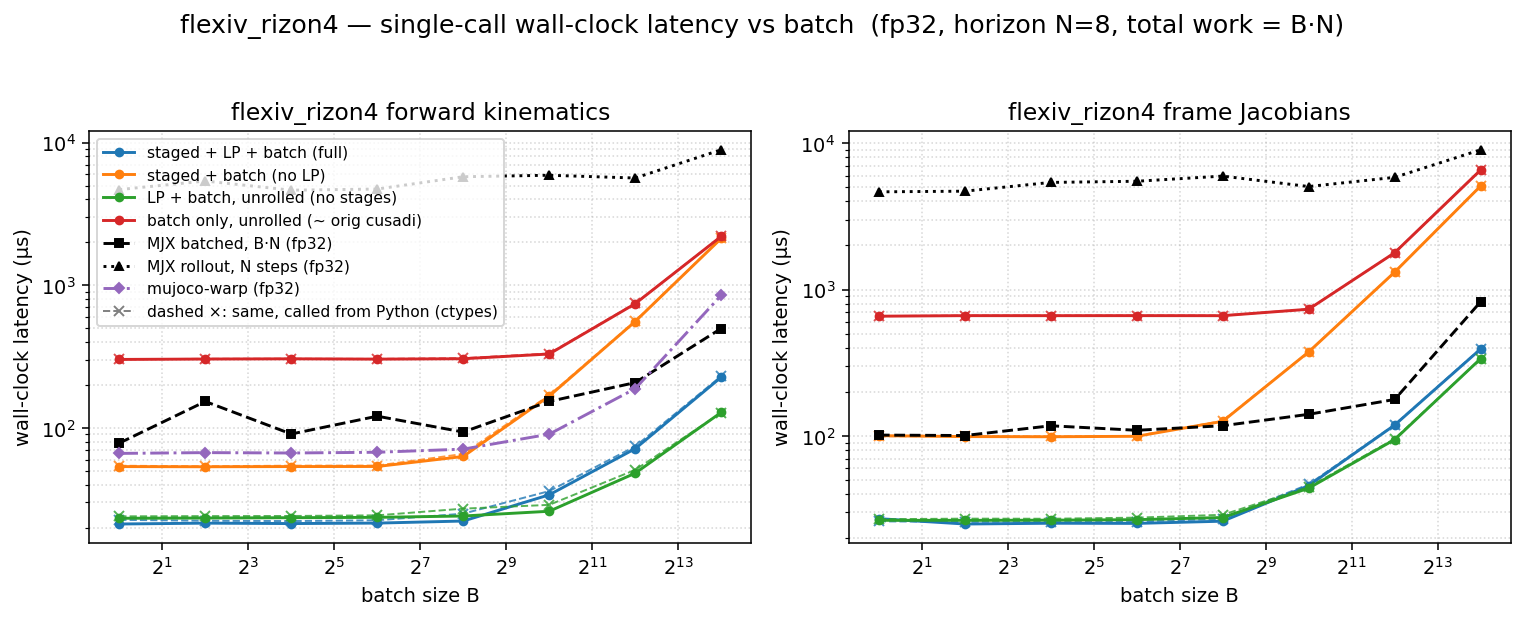

Data behind this chart, as committed beside it:
dtype, func, config, batch, n_stages, grid_blocks, latency_us, wall_us
f32, fk, full, 1, 8, 8, 9.568, 21.2
f32, fk, staged, 1, 8, 8, 41.15, 53.56
f32, fk, lp, 1, 1, 1, 12.16, 23.25
f32, fk, batch, 1, 1, 1, 288.8, 301.9
f32, fk, full, 4, 8, 32, 10.14, 21.49
f32, fk, staged, 4, 8, 32, 40.96, 53.4
f32, fk, lp, 4, 1, 4, 12.22, 23.35
f32, fk, batch, 4, 1, 4, 291.8, 303.9
f32, fk, full, 16, 8, 128, 10.24, 21.35
f32, fk, staged, 16, 8, 128, 40.96, 53.58
f32, fk, lp, 16, 1, 16, 12.16, 23.47
f32, fk, batch, 16, 1, 16, 292.5, 304.9
f32, fk, full, 64, 8, 512, 10.18, 21.51
f32, fk, staged, 64, 8, 512, 41.76, 53.64
f32, fk, lp, 64, 1, 64, 12.29, 23.6
f32, fk, batch, 64, 1, 64, 290.9, 303.4
f32, fk, full, 256, 8, 2048, 11.26, 22.24
f32, fk, staged, 256, 8, 2048, 51.07, 63.05
f32, fk, lp, 256, 1, 256, 13.06, 24.12
f32, fk, batch, 256, 1, 256, 292.7, 305.3
f32, fk, full, 1024, 8, 8192, 21.76, 33.94
f32, fk, staged, 1024, 8, 8192, 154.6, 166.9
f32, fk, lp, 1024, 1, 1024, 14.66, 26.04
f32, fk, batch, 1024, 1, 1024, 317.3, 329.6
f32, fk, full, 4096, 8, 32768, 59.39, 71.47
f32, fk, staged, 4096, 8, 32768, 544.8, 556.8
f32, fk, lp, 4096, 1, 4096, 35.84, 48.13
f32, fk, batch, 4096, 1, 4096, 730.1, 742.3
f32, fk, full, 16384, 8, 131072, 214, 226.5
f32, fk, staged, 16384, 8, 131072, 2113, 2127
f32, fk, lp, 16384, 1, 16384, 115.4, 128.3
f32, fk, batch, 16384, 1, 16384, 2184, 2199
f32, fkjac, full, 1, 8, 8, 14.34, 27.15
f32, fkjac, staged, 1, 8, 8, 87.04, 100.3
f32, fkjac, lp, 1, 1, 1, 15.2, 26.46
f32, fkjac, batch, 1, 1, 1, 644.9, 657.2
f32, fkjac, full, 4, 8, 32, 14.08, 24.97
f32, fkjac, staged, 4, 8, 32, 86.94, 98.85
f32, fkjac, lp, 4, 1, 4, 15.36, 26.45
f32, fkjac, batch, 4, 1, 4, 650.4, 663
f32, fkjac, full, 16, 8, 128, 14.18, 25.27
f32, fkjac, staged, 16, 8, 128, 86.02, 98.55
f32, fkjac, lp, 16, 1, 16, 15.23, 26.51
f32, fkjac, batch, 16, 1, 16, 650.2, 662.7
f32, fkjac, full, 64, 8, 512, 14.14, 25.21
f32, fkjac, staged, 64, 8, 512, 87.04, 99.29
f32, fkjac, lp, 64, 1, 64, 15.36, 26.73
f32, fkjac, batch, 64, 1, 64, 650.4, 663.1
f32, fkjac, full, 256, 8, 2048, 15.2, 26.1
f32, fkjac, staged, 256, 8, 2048, 113.7, 125.7
f32, fkjac, lp, 256, 1, 256, 16.45, 27.65
f32, fkjac, batch, 256, 1, 256, 650.2, 662.6
f32, fkjac, full, 1024, 8, 8192, 33.76, 45.68
f32, fkjac, staged, 1024, 8, 8192, 362.4, 374.7
f32, fkjac, lp, 1024, 1, 1024, 31.74, 43.89
f32, fkjac, batch, 1024, 1, 1024, 720.9, 733.5
f32, fkjac, full, 4096, 8, 32768, 105.7, 118.5
f32, fkjac, staged, 4096, 8, 32768, 1303, 1315
f32, fkjac, lp, 4096, 1, 4096, 81.92, 94.25
f32, fkjac, batch, 4096, 1, 4096, 1772, 1785
... 4 more rows
